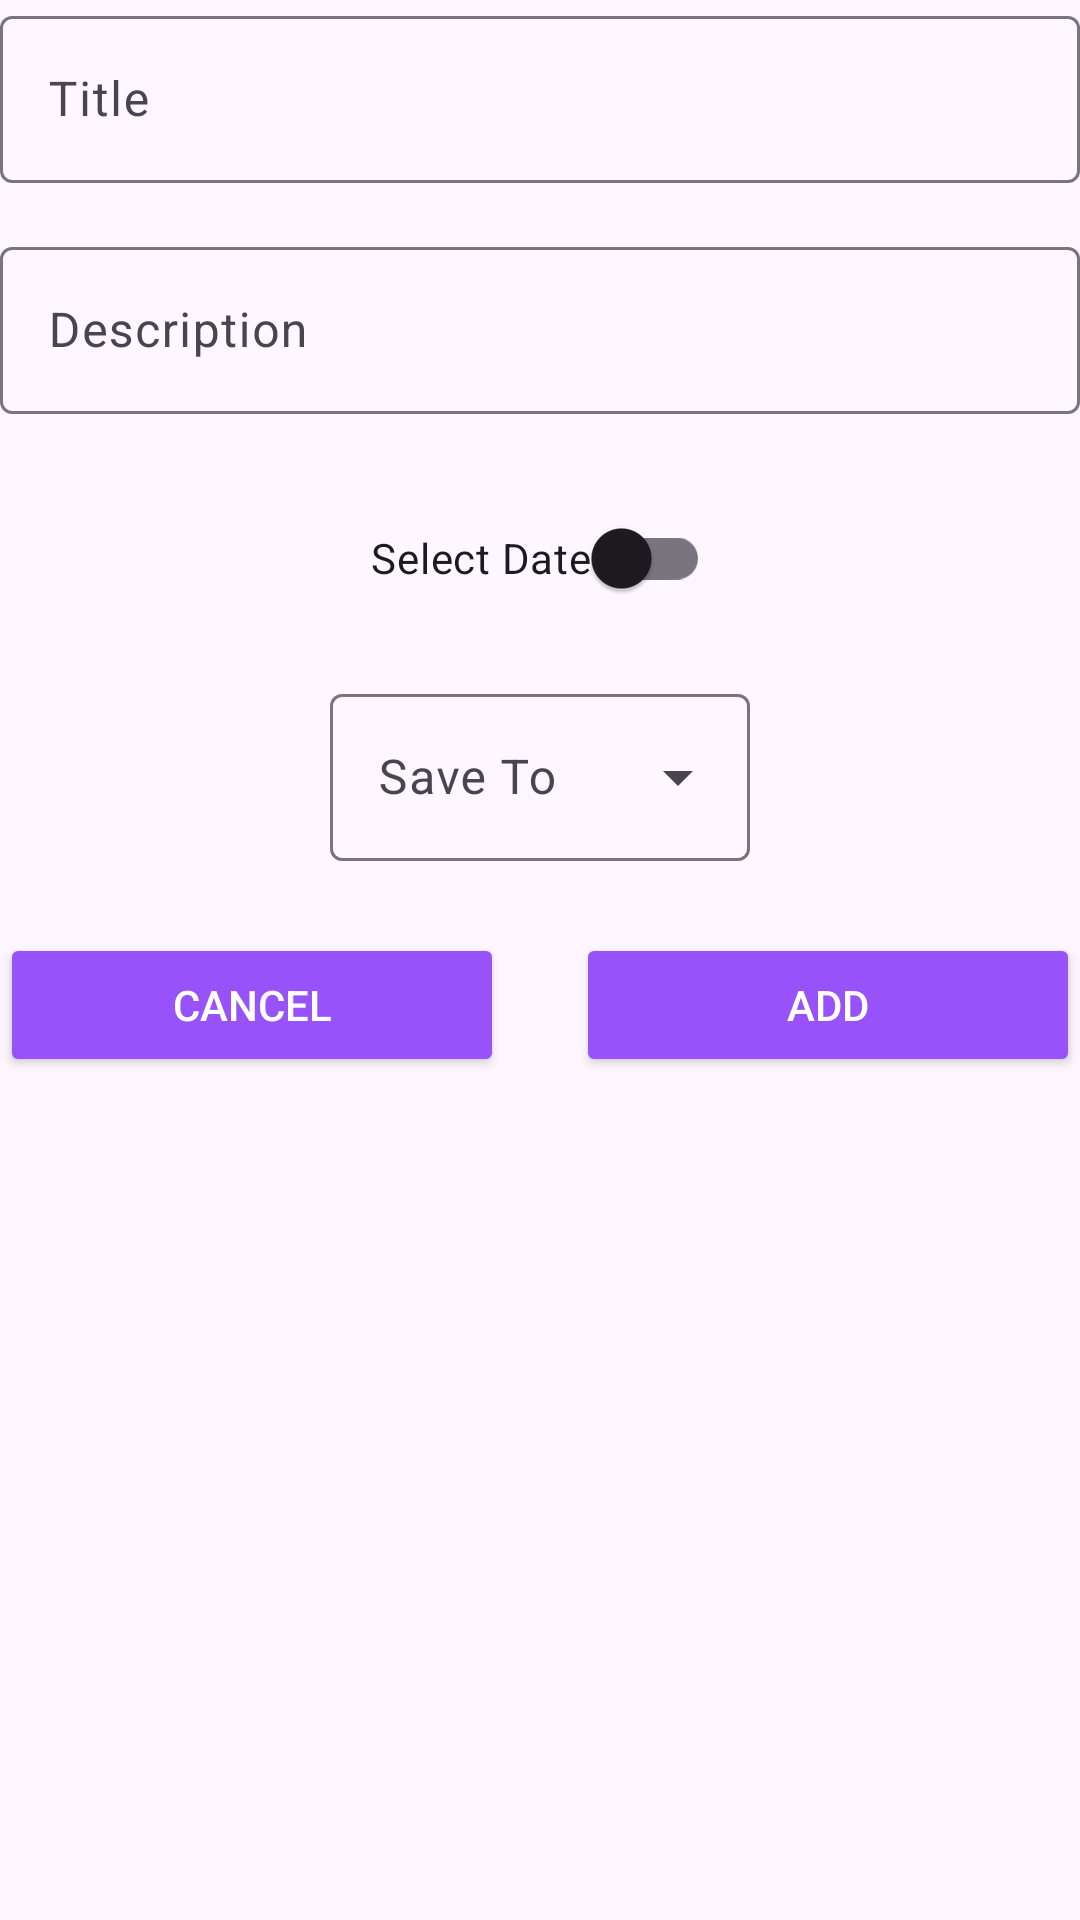

Write the Android layout XML for this screen, with the resource values it uses.
<!-- AndroidManifest.xml: application theme Theme.NoteApp_UpSchool -->
<!-- res/layout/alert_dialog.xml -->
<?xml version="1.0" encoding="utf-8"?>
<androidx.constraintlayout.widget.ConstraintLayout xmlns:android="http://schemas.android.com/apk/res/android"
    android:layout_width="match_parent"
    android:layout_height="match_parent"
    xmlns:app="http://schemas.android.com/apk/res-auto"
    android:padding="@dimen/_24sdp">

    <com.google.android.material.textfield.TextInputLayout
        android:id="@+id/til_title"
        android:layout_width="0dp"
        android:layout_height="wrap_content"
        app:layout_constraintEnd_toEndOf="parent"
        app:layout_constraintStart_toStartOf="parent"
        app:layout_constraintTop_toTopOf="parent">

        <com.google.android.material.textfield.TextInputEditText
            android:id="@+id/et_title"
            android:layout_width="match_parent"
            android:layout_height="wrap_content"
            android:maxLines="1"
            android:hint="@string/title" />
    </com.google.android.material.textfield.TextInputLayout>

    <com.google.android.material.textfield.TextInputLayout
        android:id="@+id/til_description"
        android:layout_width="0dp"
        android:layout_height="wrap_content"
        android:layout_marginTop="16dp"
        app:layout_constraintEnd_toEndOf="parent"
        app:layout_constraintStart_toStartOf="parent"
        app:layout_constraintTop_toBottomOf="@+id/til_title">

        <com.google.android.material.textfield.TextInputEditText
            android:id="@+id/et_desc"
            android:layout_width="match_parent"
            android:layout_height="wrap_content"
            android:hint="@string/description" />
    </com.google.android.material.textfield.TextInputLayout>

    <com.google.android.material.switchmaterial.SwitchMaterial
        android:id="@+id/switch_date"
        android:layout_width="wrap_content"
        android:layout_height="wrap_content"
        android:layout_marginTop="24dp"
        android:text="@string/select_date"
        android:backgroundTint="@color/white"
        app:layout_constraintEnd_toStartOf="@+id/tv_date"
        app:layout_constraintHorizontal_bias="0.5"
        app:layout_constraintHorizontal_chainStyle="packed"
        app:layout_constraintStart_toStartOf="parent"
        app:layout_constraintTop_toBottomOf="@+id/til_description" />

    <TextView
        android:id="@+id/tv_date"
        android:layout_width="wrap_content"
        android:layout_height="wrap_content"
        android:layout_marginStart="16dp"
        android:visibility="gone"
        app:layout_constraintBottom_toBottomOf="@+id/switch_date"
        app:layout_constraintEnd_toEndOf="parent"
        app:layout_constraintHorizontal_bias="0.5"
        app:layout_constraintStart_toEndOf="@+id/switch_date"
        app:layout_constraintTop_toTopOf="@+id/switch_date" />

    <com.google.android.material.textfield.TextInputLayout
        android:id="@+id/til_save_type"
        style="@style/Widget.Material3.TextInputLayout.OutlinedBox.ExposedDropdownMenu"
        android:layout_width="140dp"
        android:layout_height="wrap_content"
        android:layout_marginTop="16dp"
        app:layout_constraintEnd_toEndOf="parent"
        app:layout_constraintStart_toStartOf="parent"
        app:layout_constraintTop_toBottomOf="@+id/switch_date">

        <AutoCompleteTextView
            android:id="@+id/act_save_type"
            android:layout_width="match_parent"
            android:layout_height="wrap_content"
            android:hint="@string/save_to"
            android:inputType="none"
            android:backgroundTint="@color/white"/>
    </com.google.android.material.textfield.TextInputLayout>

    <Button
        android:id="@+id/btn_cancel"
        android:layout_width="0dp"
        android:layout_height="wrap_content"
        android:text="@string/cancel"
        android:textColor="@color/white"
        android:backgroundTint="@color/main_color"
        app:layout_constraintBottom_toBottomOf="@+id/btn_add"
        app:layout_constraintEnd_toStartOf="@+id/btn_add"
        app:layout_constraintHorizontal_bias="0.5"
        app:layout_constraintStart_toStartOf="parent"
        app:layout_constraintTop_toTopOf="@+id/btn_add" />

    <Button
        android:id="@+id/btn_add"
        android:layout_width="0dp"
        android:layout_height="wrap_content"
        android:layout_marginStart="24dp"
        android:layout_marginTop="24dp"
        android:text="@string/add"
        android:textColor="@color/white"
        android:backgroundTint="@color/main_color"
        app:layout_constraintEnd_toEndOf="parent"
        app:layout_constraintHorizontal_bias="0.5"
        app:layout_constraintStart_toEndOf="@+id/btn_cancel"
        app:layout_constraintTop_toBottomOf="@+id/til_save_type" />

</androidx.constraintlayout.widget.ConstraintLayout>
<!-- resources referenced by this layout -->
<resources>
  <color name="main_color">#9852F9</color>
  <color name="white">#FFFFFFFF</color>
  <string name="add">Add</string>
  <string name="cancel">Cancel</string>
  <string name="description">Description</string>
  <string name="save_to">Save To</string>
  <string name="select_date">Select Date   </string>
  <string name="title">Title</string>
  <style name="Theme.NoteApp_UpSchool" parent="Base.Theme.NoteApp_UpSchool" />
  <style name="Base.Theme.NoteApp_UpSchool" parent="Theme.Material3.DayNight.NoActionBar">
          
          
      </style>
</resources>
